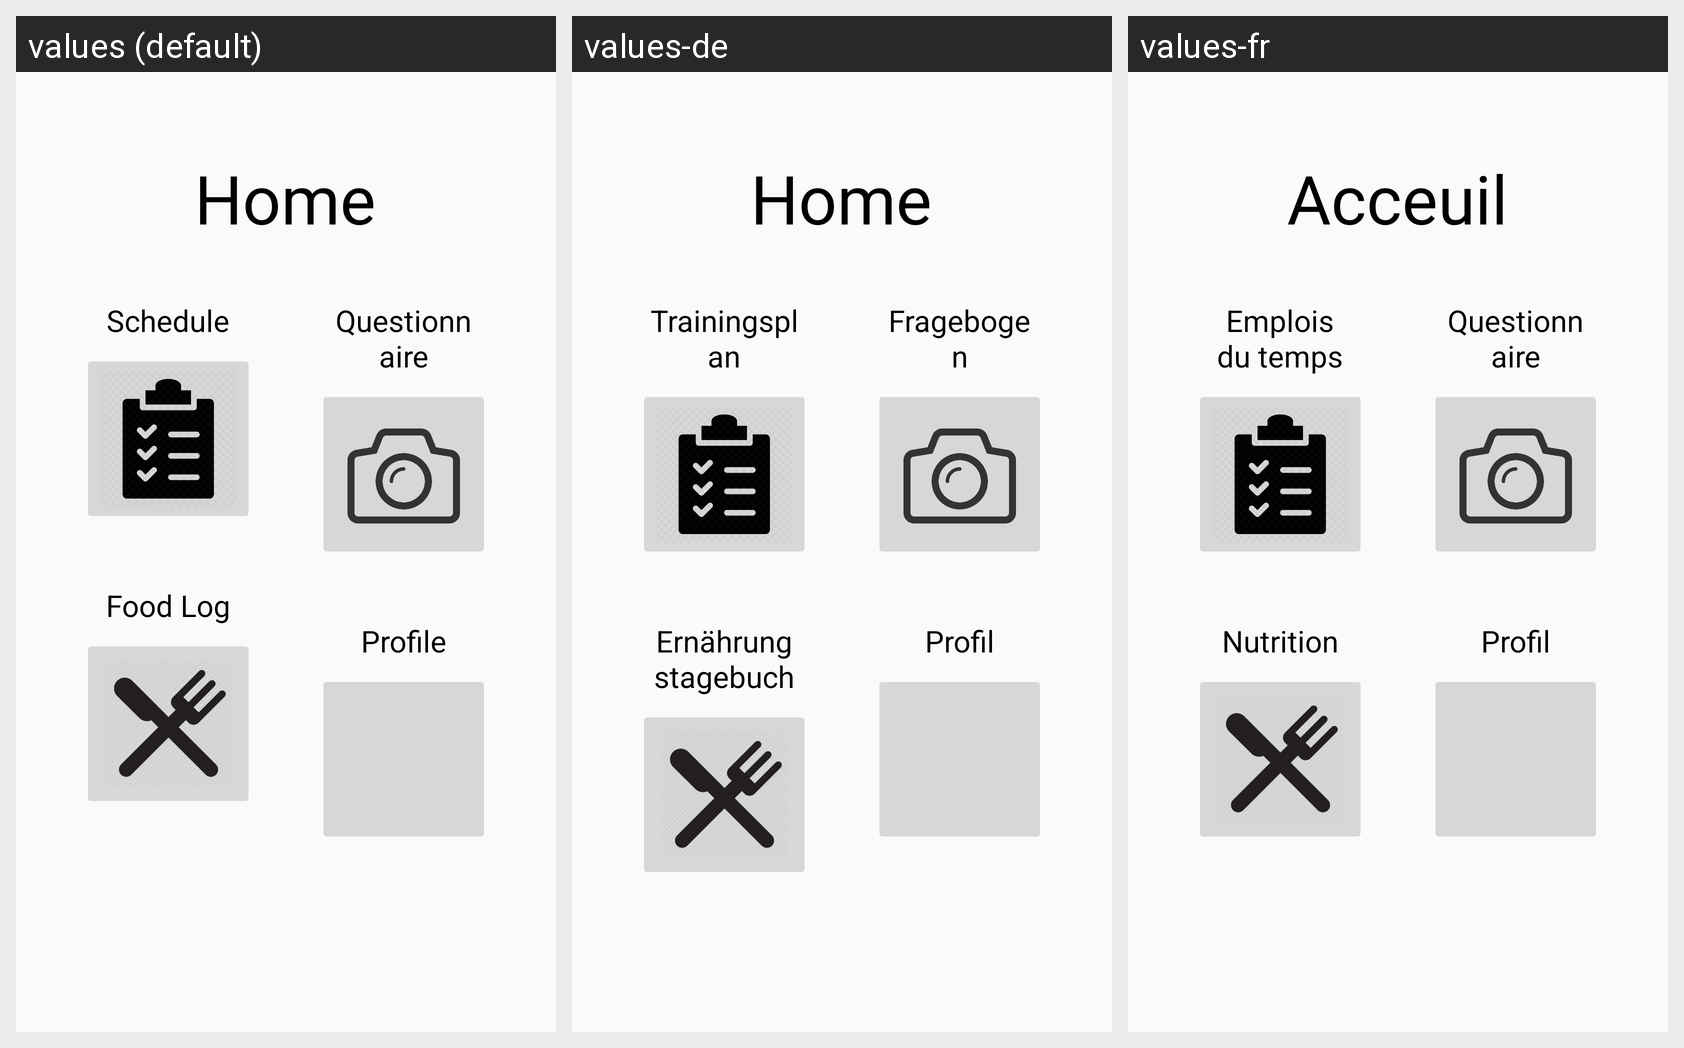

For this localized Android screen grid, give each drawn string resource with its value in every locale shown.
Android screen res/layout/activity_home.xml rendered under 3 locales, left to right: values (default), values-de, values-fr. Device: Nexus 5 (rendered at 1080×1920; each locale shown at half size, 540×960, under a caption strip naming it); theme AppTheme.
Strings drawn on this screen, with the default value and each locale's value (text and hints the layout hard-codes, and strings that could not be matched under every locale, appear in the picture but are not listed):

Home
  values: Home
  values-de: Home
  values-fr: Acceuil

Schedule
  values: Schedule
  values-de: Trainingsplan
  values-fr: Emplois du temps

progress
  values: Questionnaire
  values-de: Fragebogen
  values-fr: Questionnaire

Food
  values: Food Log
  values-de: Ernährungstagebuch
  values-fr: Nutrition

Profile
  values: Profile
  values-de: Profil
  values-fr: Profil
